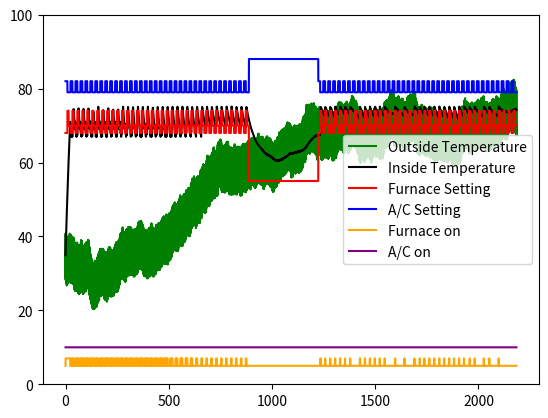

Here is the Python script that generated this plot:
import numpy as np
import matplotlib.pyplot as plt
import math

delta_t = 5 / 60 												# hr
time_values = np.arange(0, 91 * 24, delta_t)
change_over_time = time_values * 1.5 / 91

# Outside Temperature
a = 6 * np.sin(2 * math.pi * time_values) + 35
b = np.random.normal(0, .1, len(time_values))

outside_temperature = a + b.cumsum() + change_over_time

# Thermostat - furnace
work_furnace = np.repeat(68, 9 / delta_t)
home_furnace = np.repeat(74, 6 / delta_t)
sleep_furnace = np.repeat(70, 9 / delta_t)

one_day_furnace = np.concatenate([work_furnace, home_furnace, sleep_furnace])

vacaction_furnace = np.repeat(55, 14 * 24 / delta_t)
pre_vac_furnace = np.tile(one_day_furnace, 37)
post_vac_furnace = np.tile(one_day_furnace, 40)

furnace = np.concatenate([pre_vac_furnace, vacaction_furnace, post_vac_furnace])

#Thermostat - A/C
work_AC = np.repeat(82, 9 / delta_t)
home_AC = np.repeat(79, 6 / delta_t)
sleep_AC = np.repeat(79, 9 / delta_t)

one_day_AC = np.concatenate([work_AC, home_AC, sleep_AC])

vacaction_AC = np.repeat(88, 14 * 24 / delta_t)
pre_vac_AC = np.tile(one_day_AC, 37)
post_vac_AC = np.tile(one_day_AC, 40)

AC = np.concatenate([pre_vac_AC, vacaction_AC, post_vac_AC])

# variables
furnace_rate = 2											 	# degF / hr
AC_rate = 1.5												 	# degF / hr
house_leakage_factor = .02										 	# (degF / hr) / degF

hysteresis = 1  											 	# degF

furnace_on = np.empty(len(time_values))
AC_on = np.empty(len(time_values))

furnace_on[0] = False											 	# boolean
AC_on[0] = False											 	# boolean

inside_temperature = np.zeros(len(time_values))

inside_temperature[0] = outside_temperature[0]								 	# degF

furnace_cost_rate = 5											 	# dollar / hour
AC_cost_rate = 7											 	# dollar / hour

#Loop
for i in range(1, len(time_values)):
	# Furnace
	if furnace_on[i - 1]:
		if inside_temperature[i - 1] - furnace[i - 1] > hysteresis:
			furnace_on[i] = False							 		# boolean
			furnace_heat = 0							 		# degF / hr
		else:
			furnace_on[i] = True							 		# boolean
			furnace_heat = furnace_rate						 		# degF / hr
	else:
		if inside_temperature[i - 1] - furnace[i - 1] < -hysteresis:
			furnace_on[i] = True							 		# boolean
			furnace_heat = furnace_rate						 		# degF / hr
		else:
			furnace_on[i] = False							 		# boolean
			furnace_heat = 0							 		# degF / hr				
	# AC
	if AC_on[i - 1]:
		if inside_temperature[i - 1] - AC[i - 1] < hysteresis:
			AC_on[i] = False						 			# boolean
			AC_cool = 0							 			# degF / hr
		else:
			AC_on[i] = True							 			# boolean
			AC_cool = AC_rate								 	# degF / hr
	else:
		if inside_temperature[i - 1] - AC[i - 1] > -hysteresis:
			AC_on[i] = True							 			# boolean
			AC_cool = AC_rate						 			# degF / hr
		else:
			AC_on[i] = False						 			# boolean
			AC_cool = 0								 		# degF / hr				
	leakage_rate = (house_leakage_factor * (inside_temperature[i - 1] - outside_temperature[i - 1])) 	# degF / hr
	T_prime = furnace_heat - AC_cool - leakage_rate
	inside_temperature[i] = inside_temperature[i - 1] + T_prime * delta_t
		
# utility cost
furnace_cost = furnace_on.sum() * (furnace_cost_rate * delta_t)								# dollar
AC_cost = AC_on.sum() * (AC_cost_rate * delta_t)										# dollar
print("estimated average monthly utility cost (in U.S. dollars): $" + str(furnace_cost + AC_cost))

# Plotting
plt.plot(time_values, outside_temperature, color='green', linestyle="-", label="Outside Temperature")
plt.plot(time_values, inside_temperature, color='black', linestyle="-", label="Inside Temperature")
plt.plot(time_values, furnace, color='red', linestyle="-", label="Furnace Setting")
plt.plot(time_values, AC, color='blue', linestyle="-", label="A/C Setting")
plt.plot(time_values, furnace_on * 2 + 5, color='orange', linestyle="-", label="Furnace on")
plt.plot(time_values, AC_on * 2 + 10, color='purple', linestyle="-", label="A/C on")
plt.ylim(0, 100)
plt.legend()
plt.show()

